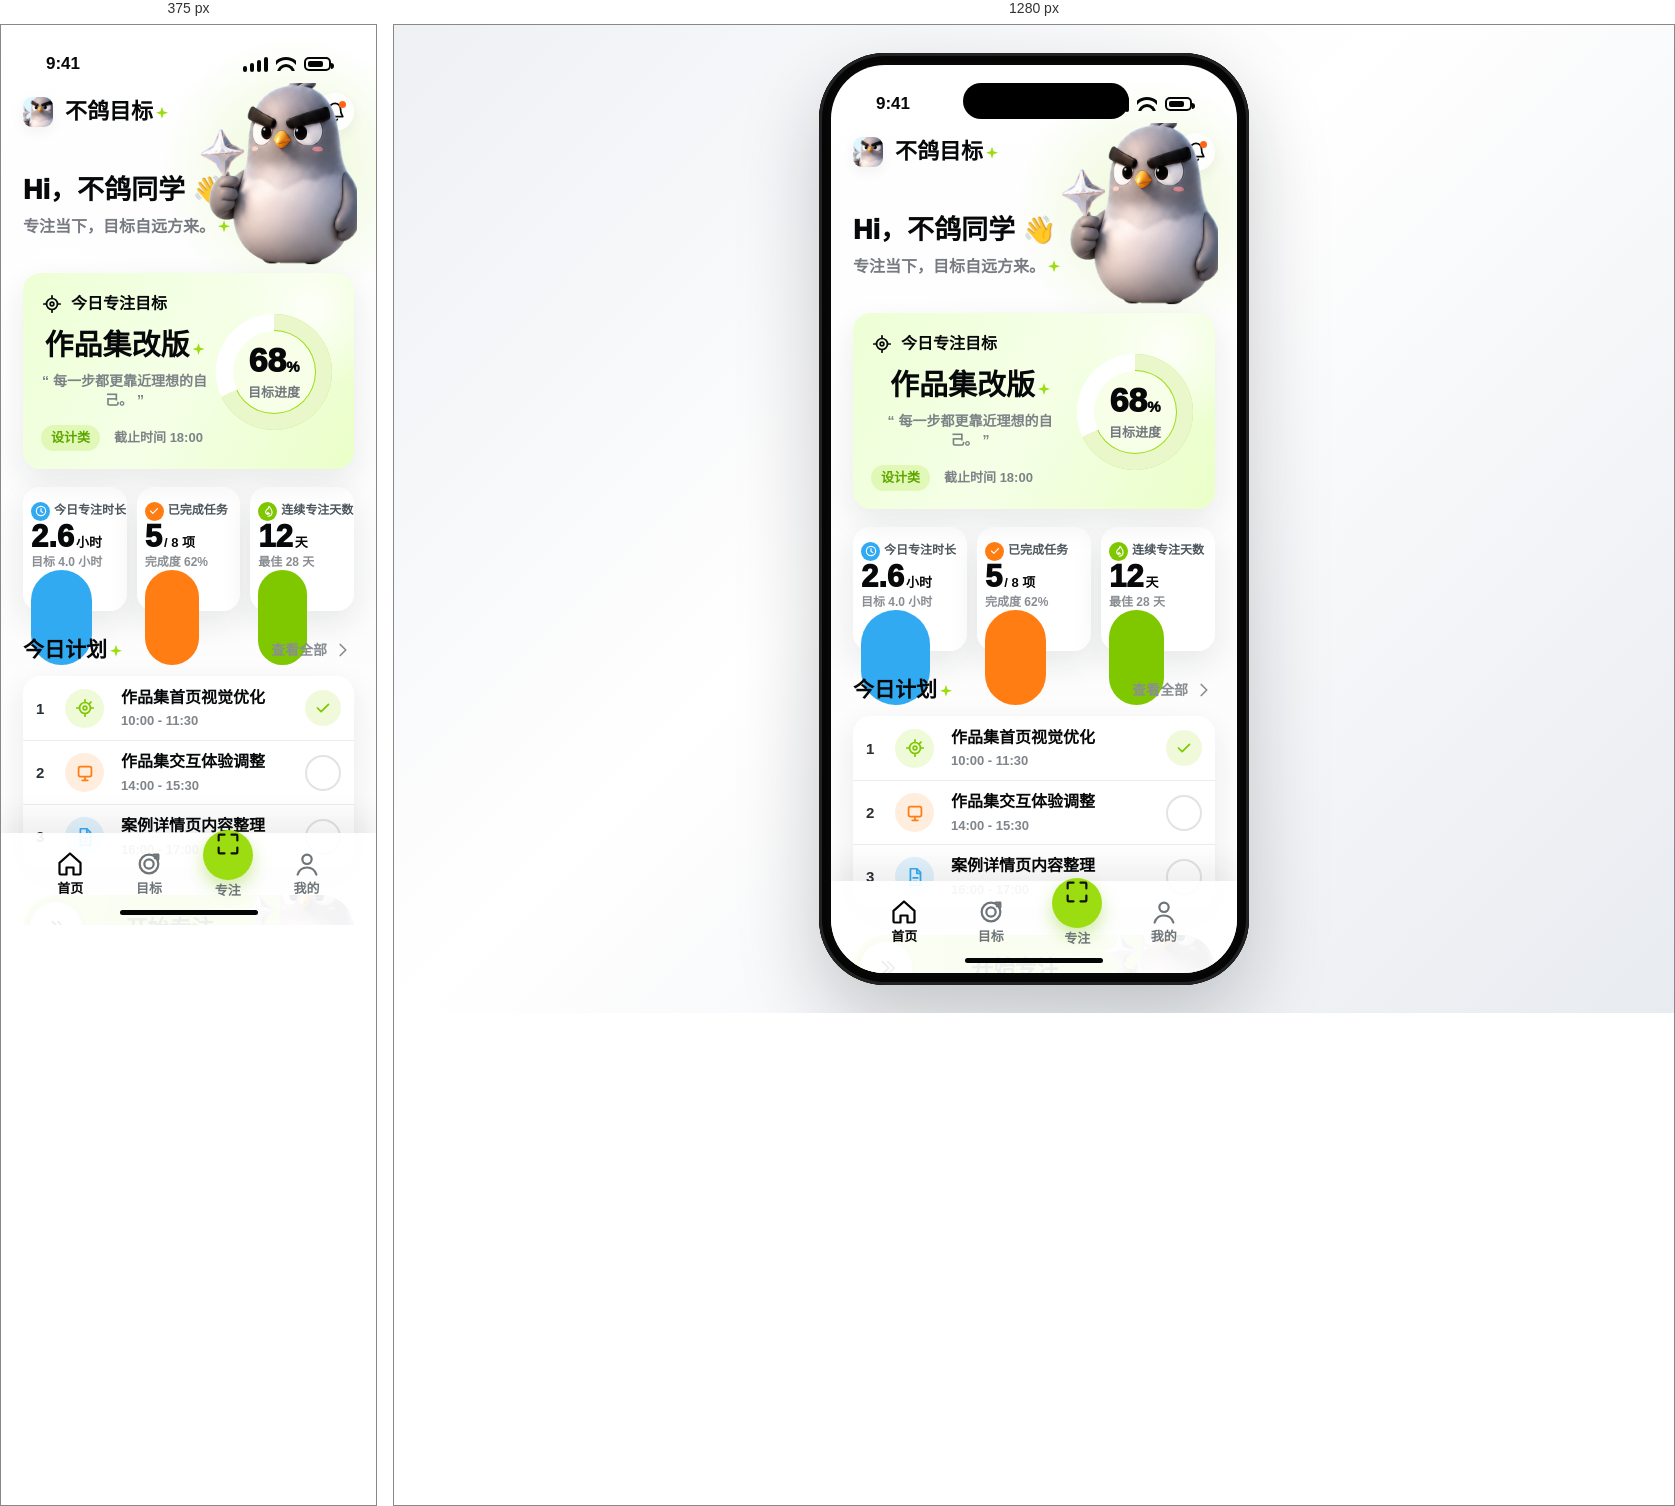
Rendered at 375 px and 1280 px, left to right.

<!-- file: focus-goal-home.html -->
<!doctype html>
<html lang="zh-CN">
  <head>
    <meta charset="UTF-8" />
    <meta name="viewport" content="width=device-width, initial-scale=1, viewport-fit=cover" />
    <title>不鸽目标 - 首页高保真原型</title>
    <style>
      :root {
        --lime: #9bdd10;
        --lime-deep: #7fc800;
        --lime-soft: #ecffd2;
        --blue: #32aaf2;
        --orange: #ff7d12;
        --ink: #070809;
        --muted: #777a80;
        --line: rgba(19, 24, 28, 0.08);
        --panel: rgba(255, 255, 255, 0.94);
        --z-base: 1;
        --z-float: 4;
        --z-nav: 8;
        --z-toast: 12;
        --shadow-sm: 0 5px 14px rgba(28, 35, 42, 0.06);
        --shadow-md: 0 12px 32px rgba(28, 35, 42, 0.09);
        --shadow-lg: 0 24px 72px rgba(31, 37, 46, 0.16);
      }

      * {
        box-sizing: border-box;
        -webkit-tap-highlight-color: transparent;
      }

      body {
        margin: 0;
        min-height: 100vh;
        min-height: 100dvh;
        display: grid;
        place-items: center;
        padding: 28px;
        color: var(--ink);
        background:
          radial-gradient(circle at 50% 45%, rgba(255, 255, 255, 0.92), transparent 280px),
          linear-gradient(135deg, #eef0f4 0%, #ffffff 44%, #e8ebf0 100%);
        font-family: -apple-system, BlinkMacSystemFont, "SF Pro Display", "PingFang SC", "Microsoft YaHei", Arial, sans-serif;
        letter-spacing: 0;
      }

      button {
        border: 0;
        padding: 0;
        color: inherit;
        font: inherit;
        background: none;
      }

      .phone-shell {
        position: relative;
        width: 430px;
        height: 932px;
        padding: 12px;
        border-radius: 66px;
        background: #070707;
        box-shadow:
          inset 0 0 0 3px #222,
          inset 0 0 0 8px #050505,
          0 34px 82px rgba(14, 18, 26, 0.22);
      }

      .phone {
        position: relative;
        height: 100%;
        overflow: hidden;
        border-radius: 54px;
        background:
          radial-gradient(circle at 78% 16%, rgba(154, 222, 16, 0.18), transparent 132px),
          radial-gradient(circle at 16% 33%, rgba(255, 255, 255, 0.95), transparent 180px),
          linear-gradient(180deg, #fff 0%, #fbfcfb 62%, #fff 100%);
      }

      .phone::after {
        content: "";
        position: absolute;
        left: 132px;
        top: 18px;
        z-index: var(--z-nav);
        width: 166px;
        height: 36px;
        border-radius: 999px;
        background: #000;
      }

      .status-bar {
        position: relative;
        z-index: var(--z-float);
        display: flex;
        align-items: center;
        justify-content: space-between;
        height: 58px;
        padding: 19px 45px 0;
        font-size: 17px;
        font-weight: 900;
      }

      .system-icons {
        display: flex;
        align-items: center;
        gap: 8px;
      }

      .signal {
        display: grid;
        grid-template-columns: repeat(4, 4px);
        align-items: end;
        gap: 3px;
        height: 14px;
      }

      .signal i {
        width: 4px;
        border-radius: 4px;
        background: #050505;
      }

      .signal i:nth-child(1) { height: 6px; }
      .signal i:nth-child(2) { height: 9px; }
      .signal i:nth-child(3) { height: 12px; }
      .signal i:nth-child(4) { height: 15px; }

      .wifi {
        position: relative;
        width: 20px;
        height: 14px;
        overflow: hidden;
      }

      .wifi::before,
      .wifi::after {
        content: "";
        position: absolute;
        left: 50%;
        border: 3px solid #050505;
        border-bottom: 0;
        transform: translateX(-50%);
      }

      .wifi::before {
        top: 0;
        width: 25px;
        height: 17px;
        border-radius: 25px 25px 0 0;
      }

      .wifi::after {
        top: 7px;
        width: 12px;
        height: 8px;
        border-radius: 12px 12px 0 0;
      }

      .battery {
        position: relative;
        width: 27px;
        height: 14px;
        border: 2px solid #050505;
        border-radius: 5px;
        padding: 2px;
      }

      .battery::after {
        content: "";
        position: absolute;
        right: -5px;
        top: 4px;
        width: 3px;
        height: 6px;
        border-radius: 0 3px 3px 0;
        background: #050505;
      }

      .battery i {
        display: block;
        width: 78%;
        height: 100%;
        border-radius: 2px;
        background: #050505;
      }

      .page {
        height: calc(100% - 58px);
        overflow-y: auto;
        padding: 6px 22px calc(105px + env(safe-area-inset-bottom));
        scrollbar-width: none;
      }

      .page::-webkit-scrollbar {
        display: none;
      }

      .tap {
        cursor: pointer;
        transition:
          opacity 160ms ease-out,
          transform 160ms ease-out,
          box-shadow 160ms ease-out,
          filter 160ms ease-out;
      }

      .tap:hover {
        transform: translateY(-1px);
        filter: brightness(1.015);
      }

      .tap:active,
      .tap.is-pressed {
        transform: translateY(1px) scale(0.985);
        filter: brightness(0.98);
      }

      .tap:focus-visible {
        outline: 3px solid rgba(154, 221, 16, 0.32);
        outline-offset: 3px;
      }

      .tap:disabled,
      .tap[aria-disabled="true"] {
        cursor: default;
        opacity: 0.48;
        transform: none;
        filter: grayscale(0.18);
        box-shadow: none;
      }

      .brand-row,
      .hero,
      .section-title,
      .plan-row,
      .bottom-nav {
        position: relative;
        z-index: var(--z-base);
      }

      .brand-row {
        display: flex;
        align-items: center;
        justify-content: space-between;
        margin-top: 4px;
      }

      .brand-lockup {
        display: flex;
        align-items: center;
        gap: 12px;
      }

      .avatar {
        width: 30px;
        height: 30px;
        overflow: hidden;
        border-radius: 9px;
        background: #dff6ff;
        box-shadow: var(--shadow-sm);
      }

      .avatar img {
        width: 44px;
        max-width: none;
        margin: -7px 0 0 -7px;
      }

      .brand {
        margin: 0;
        font-size: 22px;
        font-weight: 950;
        line-height: 1.12;
        text-wrap: balance;
      }

      .spark {
        display: inline-block;
        width: 12px;
        height: 12px;
        margin-left: 3px;
        background: var(--lime);
        clip-path: polygon(50% 0, 62% 38%, 100% 50%, 62% 62%, 50% 100%, 38% 62%, 0 50%, 38% 38%);
      }

      .icon-btn {
        position: relative;
        display: grid;
        place-items: center;
        width: 38px;
        height: 38px;
        border-radius: 999px;
        background: rgba(255, 255, 255, 0.88);
        box-shadow: var(--shadow-sm);
      }

      .icon-btn svg,
      .hugeicon {
        width: 22px;
        height: 22px;
        fill: none;
        stroke: currentColor;
        stroke-width: 1.9;
        stroke-linecap: round;
        stroke-linejoin: round;
      }

      .dot {
        position: absolute;
        right: 8px;
        top: 8px;
        width: 7px;
        height: 7px;
        border-radius: 999px;
        background: #ff6517;
      }

      .hero {
        min-height: 142px;
        padding-top: 44px;
      }

      .hero h2 {
        margin: 0 0 10px;
        font-size: 27px;
        font-weight: 950;
        line-height: 1.12;
        text-wrap: balance;
      }

      .hero p {
        margin: 0;
        color: var(--muted);
        font-size: 16px;
        font-weight: 600;
        line-height: 1.45;
        text-wrap: pretty;
      }

      .hero-mascot {
        position: absolute;
        right: -3px;
        bottom: -1px;
        width: 166px;
        pointer-events: none;
      }

      .halo {
        position: absolute;
        right: -2px;
        bottom: 24px;
        width: 98px;
        height: 98px;
        border-radius: 50%;
        background:
          radial-gradient(circle, transparent 0 24px, #fff 25px 27px, transparent 28px 42px, #fff 43px 45px, transparent 46px),
          var(--lime);
      }

      .goal-card {
        position: relative;
        z-index: var(--z-float);
        display: grid;
        grid-template-columns: minmax(0, 1fr) 124px;
        column-gap: 4px;
        min-height: 154px;
        overflow: hidden;
        padding: 20px 18px 18px;
        border-radius: 18px;
        background:
          radial-gradient(circle at 87% 18%, rgba(255, 255, 255, 0.85), transparent 84px),
          linear-gradient(120deg, #edffd5 0%, #f5ffe7 48%, #eaffc8 100%);
        box-shadow: var(--shadow-md);
      }

      .eyebrow {
        display: flex;
        align-items: center;
        gap: 8px;
        margin-bottom: 15px;
        font-size: 16px;
        font-weight: 900;
        line-height: 1.2;
      }

      .goal-card h3 {
        margin: 0 0 11px;
        font-size: 29px;
        line-height: 1.08;
        font-weight: 950;
        text-wrap: balance;
      }

      .quote {
        margin: 0 0 15px;
        color: #7c8286;
        font-size: 14px;
        font-weight: 650;
        line-height: 1.35;
        text-wrap: pretty;
      }

      .meta-line {
        display: flex;
        align-items: center;
        gap: 14px;
        color: #7c8286;
        font-size: 13px;
        font-weight: 650;
        line-height: 1.2;
        white-space: nowrap;
      }

      .pill {
        min-width: 48px;
        padding: 5px 10px;
        border-radius: 999px;
        color: #5da600;
        background: rgba(154, 221, 16, 0.2);
        font-weight: 850;
      }

      .progress-ring {
        align-self: center;
        justify-self: center;
        width: 116px;
        height: 116px;
        border-radius: 50%;
        display: grid;
        place-items: center;
        background: conic-gradient(var(--lime) calc(var(--value) * 1%), #fff calc(var(--value) * 1%) 100%);
        box-shadow: inset 0 0 0 16px rgba(255, 255, 255, 0.78);
      }

      .progress-ring::before {
        content: "";
        position: absolute;
        width: 82px;
        height: 82px;
        border-radius: 50%;
        background: #f8ffe9;
      }

      .ring-copy {
        position: relative;
        z-index: var(--z-base);
        text-align: center;
      }

      .ring-number {
        display: block;
        font-size: 34px;
        font-weight: 950;
        line-height: 1;
      }

      .ring-number small {
        font-size: 15px;
      }

      .ring-label {
        display: block;
        margin-top: 5px;
        color: #70777c;
        font-size: 13px;
        font-weight: 750;
      }

      .stats-grid {
        display: grid;
        grid-template-columns: repeat(3, minmax(0, 1fr));
        gap: 10px;
        margin-top: 18px;
      }

      .stat-card {
        display: block;
        min-width: 0;
        min-height: 124px;
        padding: 15px 8px 14px;
        border-radius: 17px;
        text-align: left;
        background: var(--panel);
        box-shadow: var(--shadow-md);
      }

      .stat-top {
        display: flex;
        align-items: center;
        gap: 4px;
        color: #4d565d;
        font-size: 12px;
        font-weight: 800;
        line-height: 1.15;
        white-space: nowrap;
      }

      .badge {
        flex: 0 0 auto;
        display: grid;
        place-items: center;
        width: 19px;
        height: 19px;
        border-radius: 999px;
        color: #fff;
      }

      .badge .hugeicon {
        width: 14px;
        height: 14px;
      }

      .badge.blue { background: var(--blue); }
      .badge.orange { background: var(--orange); }
      .badge.green { background: var(--lime-deep); }

      .stat-value {
        margin: 23px 0 9px;
        font-size: 31px;
        line-height: 1;
        font-weight: 950;
        white-space: nowrap;
        font-variant-numeric: tabular-nums;
      }

      .stat-value small {
        margin-left: 2px;
        font-size: 13px;
        font-weight: 750;
      }

      .stat-note {
        color: #8a8e93;
        font-size: 12px;
        font-weight: 650;
        line-height: 1.2;
        white-space: nowrap;
      }

      .meter {
        height: 5px;
        margin-top: 12px;
        overflow: hidden;
        border-radius: 99px;
        background: #edf0f1;
      }

      .meter span {
        display: block;
        width: var(--meter);
        height: 100%;
        border-radius: inherit;
        background: var(--meter-color);
      }

      .section-title {
        display: flex;
        align-items: center;
        justify-content: space-between;
        margin: 27px 0 14px;
      }

      .section-title h3 {
        margin: 0;
        font-size: 21px;
        font-weight: 950;
        line-height: 1.18;
        text-wrap: balance;
      }

      .link-btn {
        display: inline-flex;
        align-items: center;
        gap: 5px;
        color: #8a8e93;
        font-size: 14px;
        font-weight: 650;
        line-height: 1.2;
        white-space: nowrap;
      }

      .plan-list {
        overflow: hidden;
        border-radius: 18px;
        background: var(--panel);
        box-shadow: var(--shadow-md);
      }

      .plan-row {
        display: grid;
        grid-template-columns: 29px 56px minmax(0, 1fr) 42px;
        align-items: center;
        width: 100%;
        min-height: 64px;
        padding: 9px 13px;
        text-align: left;
      }

      .plan-row + .plan-row {
        border-top: 1px solid var(--line);
      }

      .plan-index {
        color: #292f34;
        font-size: 15px;
        font-weight: 700;
        line-height: 1;
      }

      .task-icon {
        display: grid;
        place-items: center;
        width: 39px;
        height: 39px;
        border-radius: 999px;
        color: var(--icon-color);
        background: var(--icon-bg);
      }

      .plan-copy strong {
        display: block;
        margin-bottom: 4px;
        overflow: hidden;
        font-size: 16px;
        line-height: 1.22;
        font-weight: 950;
        white-space: nowrap;
        text-overflow: ellipsis;
      }

      .plan-copy span {
        color: #7f858a;
        font-size: 13px;
        font-weight: 650;
        line-height: 1.2;
        font-variant-numeric: tabular-nums;
      }

      .check {
        justify-self: end;
        display: grid;
        place-items: center;
        width: 36px;
        height: 36px;
        border: 2px solid #e2e3e5;
        border-radius: 999px;
        color: transparent;
        background: #fff;
      }

      .plan-row.is-done .check {
        border-color: transparent;
        color: var(--lime-deep);
        background: rgba(154, 221, 16, 0.15);
      }

      .start-card {
        position: relative;
        z-index: var(--z-base);
        display: grid;
        grid-template-columns: 70px 1fr 96px;
        align-items: center;
        width: 100%;
        min-height: 66px;
        margin-top: 27px;
        overflow: hidden;
        border-radius: 34px;
        background: linear-gradient(100deg, #c9f35b 0%, #b8ee3a 45%, #dcff8a 100%);
        box-shadow: 0 14px 28px rgba(118, 191, 0, 0.24);
      }

      .start-card::after {
        content: "";
        position: absolute;
        inset: 2px;
        border-radius: 32px;
        border: 1px solid rgba(255, 255, 255, 0.28);
        pointer-events: none;
      }

      .start-knob {
        position: relative;
        z-index: var(--z-base);
        display: grid;
        place-items: center;
        width: 60px;
        height: 60px;
        margin-left: 3px;
        border: 4px solid rgba(154, 221, 16, 0.72);
        border-radius: 999px;
        background: #fff;
      }

      .start-text {
        position: relative;
        z-index: var(--z-base);
        font-size: 22px;
        font-weight: 950;
        line-height: 1.15;
        padding-right: 12px;
        text-align: center;
      }

      .start-mascot {
        position: absolute;
        right: -8px;
        bottom: -42px;
        width: 126px;
        pointer-events: none;
      }

      .bottom-nav {
        position: absolute;
        left: 0;
        right: 0;
        bottom: 0;
        z-index: var(--z-nav);
        display: grid;
        grid-template-columns: repeat(4, 1fr);
        height: calc(92px + env(safe-area-inset-bottom));
        padding: 12px 30px calc(23px + env(safe-area-inset-bottom));
        background: rgba(255, 255, 255, 0.93);
        box-shadow: 0 -15px 30px rgba(35, 44, 56, 0.08);
      }

      .nav-item {
        display: grid;
        justify-items: center;
        align-content: center;
        gap: 4px;
        min-width: 0;
        color: #6e7478;
        font-size: 13px;
        font-weight: 750;
        line-height: 1.15;
        white-space: nowrap;
      }

      .nav-item svg {
        width: 28px;
        height: 28px;
      }

      .nav-item.is-active {
        color: #050505;
      }

      .nav-focus {
        width: 50px;
        height: 50px;
        margin-top: -18px;
        border-radius: 999px;
        color: #111;
        background: var(--lime);
        box-shadow: 0 8px 18px rgba(127, 200, 0, 0.36);
      }

      .home-indicator {
        position: absolute;
        left: 50%;
        bottom: 10px;
        z-index: var(--z-toast);
        width: 138px;
        height: 5px;
        border-radius: 999px;
        background: #050505;
        transform: translateX(-50%);
      }

      .toast {
        position: absolute;
        left: 50%;
        bottom: 112px;
        z-index: var(--z-toast);
        max-width: 310px;
        padding: 10px 14px;
        border-radius: 999px;
        color: #fff;
        background: rgba(12, 16, 20, 0.88);
        box-shadow: var(--shadow-md);
        font-size: 13px;
        font-weight: 750;
        text-align: center;
        opacity: 0;
        transform: translate(-50%, 10px);
        pointer-events: none;
        transition: opacity 160ms ease-out, transform 160ms ease-out;
      }

      .toast.is-visible {
        opacity: 1;
        transform: translate(-50%, 0);
      }

      @media (max-width: 520px) {
        body {
          display: block;
          padding: 0;
          background: #fff;
        }

        .phone-shell {
          width: 100vw;
          height: 100dvh;
          min-height: 860px;
          padding: 0;
          border-radius: 0;
          box-shadow: none;
        }

        .phone {
          border-radius: 0;
        }

        .phone::after {
          display: none;
        }
      }

      @media (prefers-reduced-motion: reduce) {
        *,
        *::before,
        *::after {
          scroll-behavior: auto !important;
          transition-duration: 0.01ms !important;
          animation-duration: 0.01ms !important;
          animation-iteration-count: 1 !important;
        }
      }
    </style>
  </head>
  <body>
    <div class="phone-shell">
      <div class="phone">
        <div class="status-bar" aria-label="状态栏">
          <span>9:41</span>
          <span class="system-icons" aria-hidden="true">
            <span class="signal"><i></i><i></i><i></i><i></i></span>
            <span class="wifi"></span>
            <span class="battery"><i></i></span>
          </span>
        </div>

        <main class="page">
          <header class="brand-row">
            <div class="brand-lockup">
              <span class="avatar"><img src="public/assets/focus-bird/mascot-wand.png" alt="" /></span>
              <h1 class="brand">不鸽目标<span class="spark" aria-hidden="true"></span></h1>
            </div>
            <button class="icon-btn tap" type="button" aria-label="查看通知" data-toast="今天有 2 条专注提醒">
              <svg class="hugeicon" viewBox="0 0 24 24" aria-hidden="true"><path d="M18 8.5a6 6 0 0 0-12 0c0 7-2.5 7-2.5 8.5h17C20.5 15.5 18 15.5 18 8.5Z"/><path d="M9.5 20a2.8 2.8 0 0 0 5 0"/></svg>
              <span class="dot" aria-hidden="true"></span>
            </button>
          </header>

          <section class="hero">
            <span class="halo" aria-hidden="true"></span>
            <img class="hero-mascot" src="public/assets/focus-bird/mascot-wand.png" alt="不鸽目标吉祥物，手持星星魔杖" />
            <h2>Hi，不鸽同学 👋</h2>
            <p>专注当下，目标自远方来。<span class="spark" aria-hidden="true"></span></p>
          </section>

          <button class="goal-card tap" type="button" aria-label="查看今日专注目标" data-toast="今日目标：作品集改版，截止 18:00">
            <div>
              <div class="eyebrow">
                <svg class="hugeicon" viewBox="0 0 24 24" aria-hidden="true"><path d="M12 3v3M12 18v3M21 12h-3M6 12H3"/><circle cx="12" cy="12" r="6"/><circle cx="12" cy="12" r="2"/></svg>
                今日专注目标
              </div>
              <h3>作品集改版<span class="spark" aria-hidden="true"></span></h3>
              <p class="quote">“ 每一步都更靠近理想的自己。 ”</p>
              <div class="meta-line"><span class="pill">设计类</span><span>截止时间 18:00</span></div>
            </div>
            <span class="progress-ring" style="--value: 68" aria-label="目标进度 68%">
              <span class="ring-copy"><span class="ring-number">68<small>%</small></span><span class="ring-label">目标进度</span></span>
            </span>
          </button>

          <section class="stats-grid" aria-label="今日统计">
            <button class="stat-card tap" type="button" data-toast="今日已专注 2.6 小时">
              <span class="stat-top"><span class="badge blue"><svg class="hugeicon" viewBox="0 0 24 24" aria-hidden="true"><circle cx="12" cy="12" r="8"/><path d="M12 8v5l3 1.5"/></svg></span>今日专注时长</span>
              <span class="stat-value">2.6<small>小时</small></span>
              <span class="stat-note">目标 4.0 小时</span>
              <span class="meter" style="--meter: 70%; --meter-color: var(--blue)"><span></span></span>
            </button>
            <button class="stat-card tap" type="button" data-toast="已完成 5 / 8 项任务">
              <span class="stat-top"><span class="badge orange"><svg class="hugeicon" viewBox="0 0 24 24" aria-hidden="true"><path d="m6 12 4 4 8-8"/></svg></span>已完成任务</span>
              <span class="stat-value">5<small>/ 8 项</small></span>
              <span class="stat-note">完成度 62%</span>
              <span class="meter" style="--meter: 62%; --meter-color: var(--orange)"><span></span></span>
            </button>
            <button class="stat-card tap" type="button" data-toast="连续专注 12 天，最佳 28 天">
              <span class="stat-top"><span class="badge green"><svg class="hugeicon" viewBox="0 0 24 24" aria-hidden="true"><path d="M12 21c4 0 7-2.9 7-7.1 0-3.7-2.7-6.5-5.2-9.9-.5 3.1-2 4.4-4.2 6.1-.9.7-1.6 1.9-1.6 3.3 0 4.4 4 4.6 4 4.6s-1.4-1.5-.2-3.7c.9 2 3.2 2.6 3.2 2.6"/></svg></span>连续专注天数</span>
              <span class="stat-value">12<small>天</small></span>
              <span class="stat-note">最佳 28 天</span>
              <span class="meter" style="--meter: 56%; --meter-color: var(--lime-deep)"><span></span></span>
            </button>
          </section>

          <div class="section-title">
            <h3>今日计划<span class="spark" aria-hidden="true"></span></h3>
            <button class="link-btn tap" type="button" data-toast="已展开全部计划">查看全部 <svg class="hugeicon" viewBox="0 0 24 24" aria-hidden="true"><path d="m9 6 6 6-6 6"/></svg></button>
          </div>

          <section class="plan-list" aria-label="今日计划列表">
            <button class="plan-row tap is-done" type="button" data-task="作品集首页视觉优化">
              <span class="plan-index">1</span>
              <span class="task-icon" style="--icon-color: var(--lime-deep); --icon-bg: rgba(154, 221, 16, 0.16)"><svg class="hugeicon" viewBox="0 0 24 24" aria-hidden="true"><path d="M12 3v3M12 18v3M21 12h-3M6 12H3"/><circle cx="12" cy="12" r="6"/><circle cx="12" cy="12" r="2"/><path d="m16.5 7.5 2-2"/></svg></span>
              <span class="plan-copy"><strong>作品集首页视觉优化</strong><span>10:00 - 11:30</span></span>
              <span class="check"><svg class="hugeicon" viewBox="0 0 24 24" aria-hidden="true"><path d="m6 12 4 4 8-8"/></svg></span>
            </button>
            <button class="plan-row tap" type="button" data-task="作品集交互体验调整">
              <span class="plan-index">2</span>
              <span class="task-icon" style="--icon-color: var(--orange); --icon-bg: rgba(255, 125, 18, 0.14)"><svg class="hugeicon" viewBox="0 0 24 24" aria-hidden="true"><rect x="5" y="5" width="14" height="11" rx="2"/><path d="M9 20h6M12 16v4"/></svg></span>
              <span class="plan-copy"><strong>作品集交互体验调整</strong><span>14:00 - 15:30</span></span>
              <span class="check"><svg class="hugeicon" viewBox="0 0 24 24" aria-hidden="true"><path d="m6 12 4 4 8-8"/></svg></span>
            </button>
            <button class="plan-row tap" type="button" data-task="案例详情页内容整理">
              <span class="plan-index">3</span>
              <span class="task-icon" style="--icon-color: var(--blue); --icon-bg: rgba(50, 170, 242, 0.14)"><svg class="hugeicon" viewBox="0 0 24 24" aria-hidden="true"><path d="M7 3h7l4 4v14H7z"/><path d="M14 3v5h4M10 13h5M10 17h4"/></svg></span>
              <span class="plan-copy"><strong>案例详情页内容整理</strong><span>16:00 - 17:00</span></span>
              <span class="check"><svg class="hugeicon" viewBox="0 0 24 24" aria-hidden="true"><path d="m6 12 4 4 8-8"/></svg></span>
            </button>
          </section>

          <button class="start-card tap" type="button" id="startFocus" aria-label="开始专注">
            <span class="start-knob"><svg class="hugeicon" viewBox="0 0 24 24" aria-hidden="true"><path d="m8 5 7 7-7 7"/><path d="m14 5 7 7-7 7"/></svg></span>
            <span class="start-text">开始专注</span>
            <img class="start-mascot" src="public/assets/focus-bird/mascot-wand.png" alt="" />
          </button>
        </main>

        <nav class="bottom-nav" aria-label="底部导航">
          <button class="nav-item tap is-active" type="button" data-nav="首页">
            <svg class="hugeicon" viewBox="0 0 24 24" aria-hidden="true"><path d="m3 11 9-8 9 8v9a1 1 0 0 1-1 1h-5v-6H9v6H4a1 1 0 0 1-1-1Z"/></svg>
            首页
          </button>
          <button class="nav-item tap" type="button" data-nav="目标">
            <svg class="hugeicon" viewBox="0 0 24 24" aria-hidden="true"><circle cx="12" cy="12" r="8"/><circle cx="12" cy="12" r="4"/><path d="m17 7 3-3M20 4v4M20 4h-4"/></svg>
            目标
          </button>
          <button class="nav-item tap" type="button" data-nav="专注">
            <span class="nav-focus"><svg class="hugeicon" viewBox="0 0 24 24" aria-hidden="true"><path d="M9 4H5a1 1 0 0 0-1 1v4M15 4h4a1 1 0 0 1 1 1v4M9 20H5a1 1 0 0 1-1-1v-4M15 20h4a1 1 0 0 0 1-1v-4"/></svg></span>
            专注
          </button>
          <button class="nav-item tap" type="button" data-nav="我的">
            <svg class="hugeicon" viewBox="0 0 24 24" aria-hidden="true"><circle cx="12" cy="8" r="4"/><path d="M4 21c1.3-4 4-6 8-6s6.7 2 8 6"/></svg>
            我的
          </button>
        </nav>
        <div class="home-indicator" aria-hidden="true"></div>
        <div class="toast" id="toast" role="status" aria-live="polite"></div>
      </div>
    </div>

    <script>
      const toast = document.querySelector("#toast");
      let toastTimer;

      function showToast(message) {
        toast.textContent = message;
        toast.classList.add("is-visible");
        window.clearTimeout(toastTimer);
        toastTimer = window.setTimeout(() => toast.classList.remove("is-visible"), 1500);
      }

      document.querySelectorAll(".tap").forEach((control) => {
        control.addEventListener("pointerdown", () => {
          if (control.disabled || control.getAttribute("aria-disabled") === "true") return;
          control.classList.add("is-pressed");
          window.setTimeout(() => control.classList.remove("is-pressed"), 150);
        });
      });

      document.querySelectorAll("[data-toast]").forEach((control) => {
        control.addEventListener("click", () => showToast(control.dataset.toast));
      });

      document.querySelectorAll(".plan-row").forEach((row) => {
        row.addEventListener("click", () => {
          const done = row.classList.toggle("is-done");
          row.setAttribute("aria-pressed", done ? "true" : "false");
          showToast(done ? `已完成：${row.dataset.task}` : `已恢复：${row.dataset.task}`);
        });
      });

      document.querySelectorAll(".nav-item").forEach((item) => {
        item.addEventListener("click", () => {
          document.querySelectorAll(".nav-item").forEach((nav) => nav.classList.remove("is-active"));
          item.classList.add("is-active");
          showToast(`切换到${item.dataset.nav}`);
        });
      });

      document.querySelector("#startFocus").addEventListener("click", (event) => {
        const button = event.currentTarget;
        button.querySelector(".start-text").textContent = "专注已开启";
        button.disabled = true;
        showToast("专注模式已开启，按钮进入禁用态");
      });
    </script>
  </body>
</html>